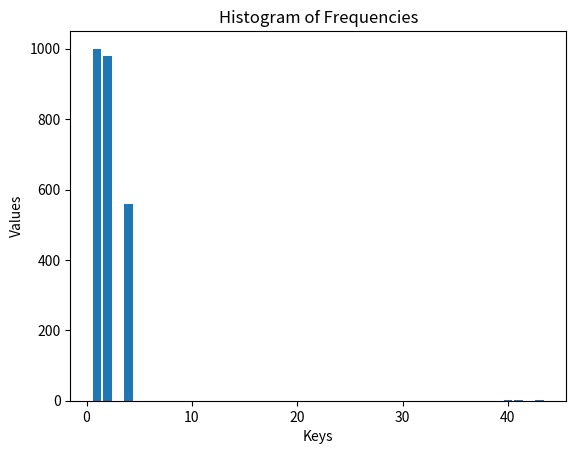

Python code for this plot:

import matplotlib.pyplot as plt

# Sample frequency dictionary
freq = {1: 1000, 2: 980, 4: 560, 40: 3, 41: 1, 43: 1}

# Extracting keys and values
keys = sorted(freq.keys())
values = [freq[key] for key in keys]

# Creating the bar chart
plt.bar(keys, values)

# Adding titles and labels
plt.title("Histogram of Frequencies")
plt.xlabel("Keys")
plt.ylabel("Values")

# Show the plot
plt.show()
